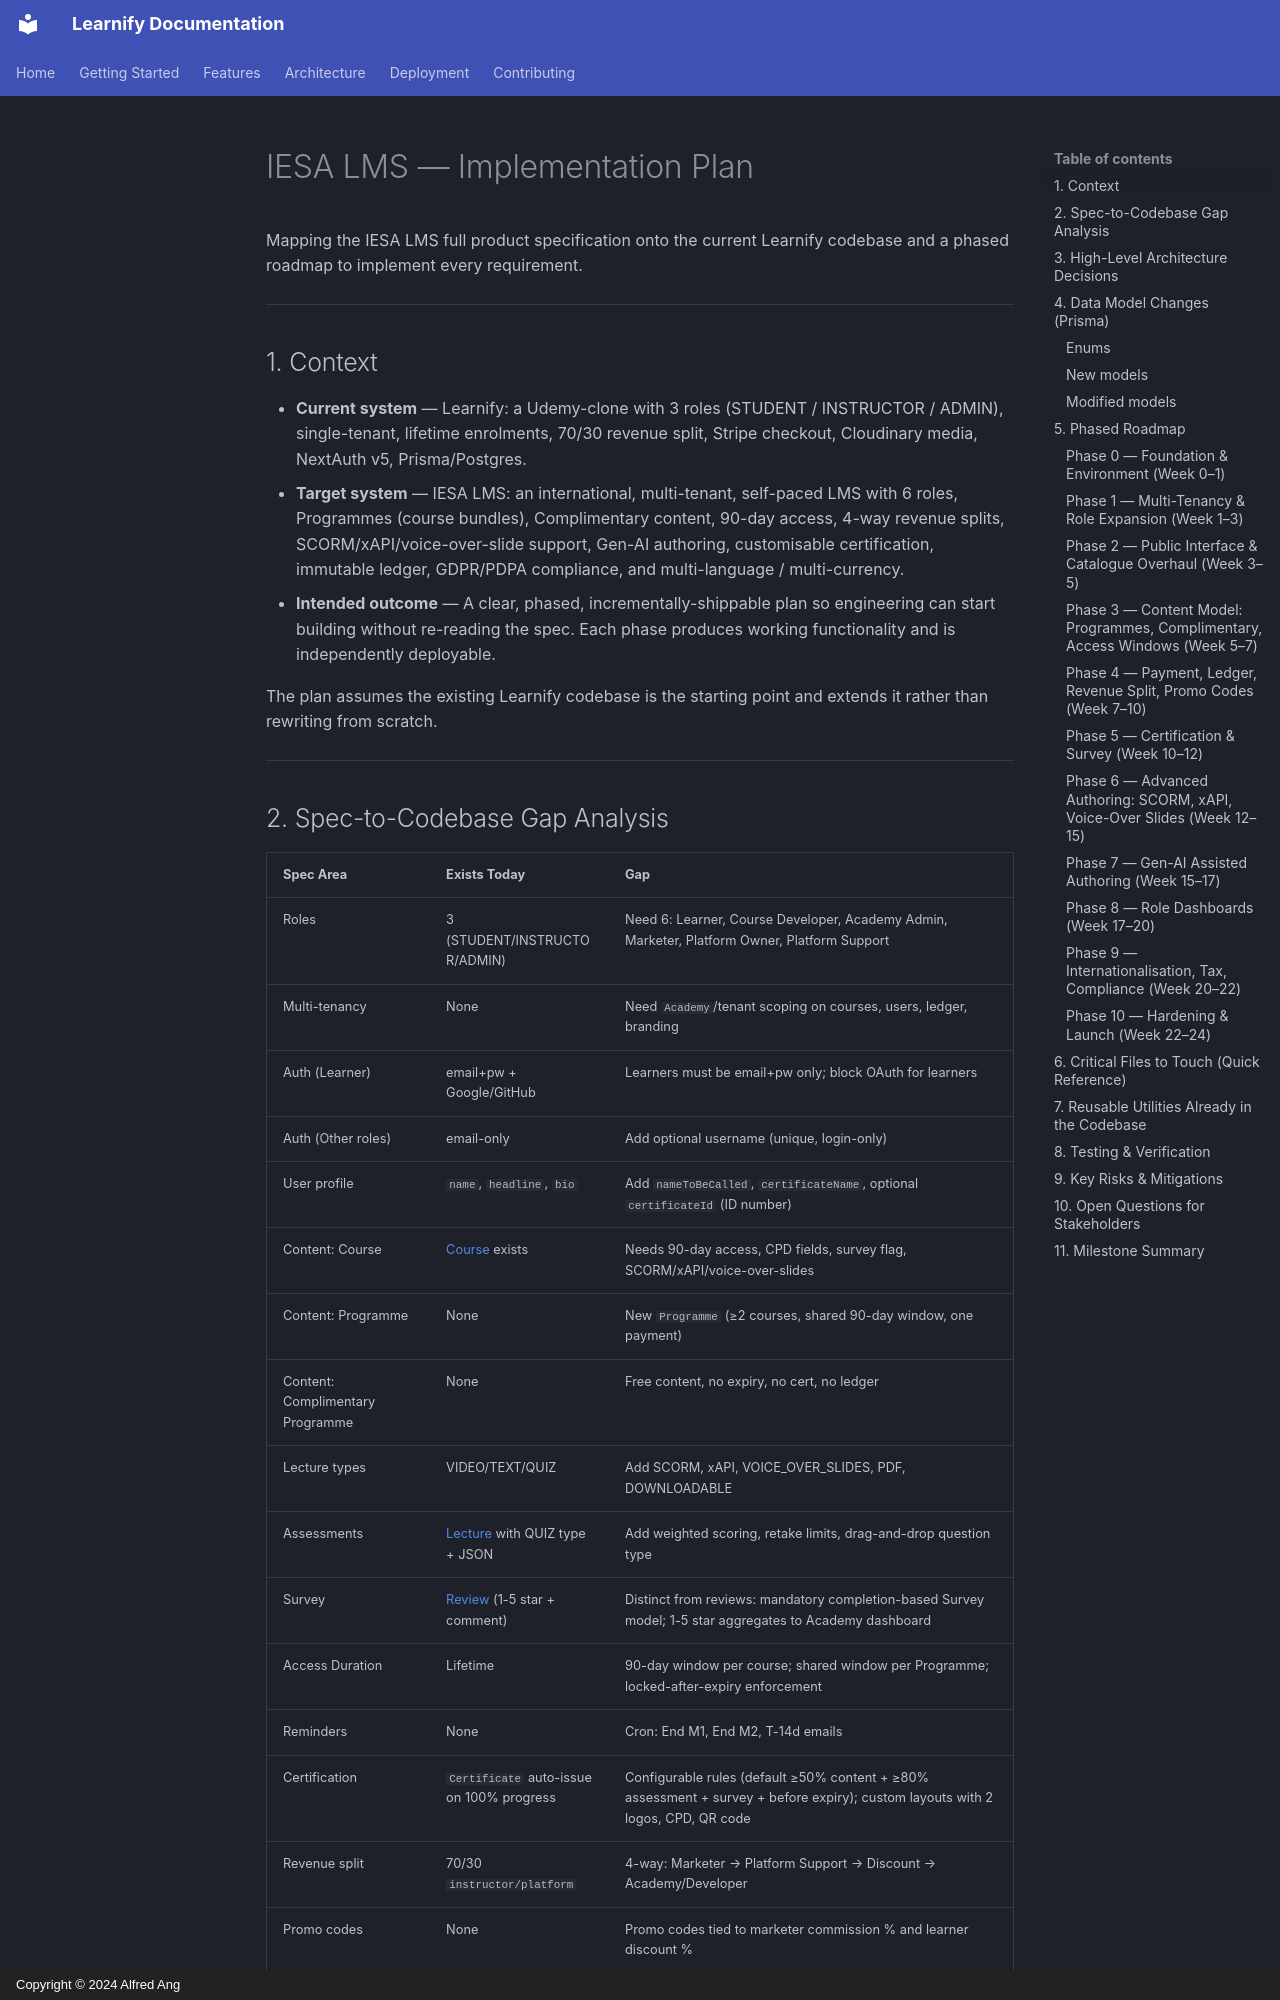

repository: alfredang/ai-learnify · page: lms-implementation-plan/index.html · generator: mkdocs · copyright: Copyright © 2024 Alfred Ang

# IESA LMS — Implementation Plan

Mapping the IESA LMS full product specification onto the current Learnify codebase and a phased roadmap to implement every requirement.

---

## 1. Context

- **Current system** — Learnify: a Udemy-clone with 3 roles (STUDENT / INSTRUCTOR / ADMIN), single-tenant, lifetime enrolments, 70/30 revenue split, Stripe checkout, Cloudinary media, NextAuth v5, Prisma/Postgres.
- **Target system** — IESA LMS: an international, multi-tenant, self-paced LMS with 6 roles, Programmes (course bundles), Complimentary content, 90-day access, 4-way revenue splits, SCORM/xAPI/voice-over-slide support, Gen-AI authoring, customisable certification, immutable ledger, GDPR/PDPA compliance, and multi-language / multi-currency.
- **Intended outcome** — A clear, phased, incrementally-shippable plan so engineering can start building without re-reading the spec. Each phase produces working functionality and is independently deployable.

The plan assumes the existing Learnify codebase is the starting point and extends it rather than rewriting from scratch.

---
